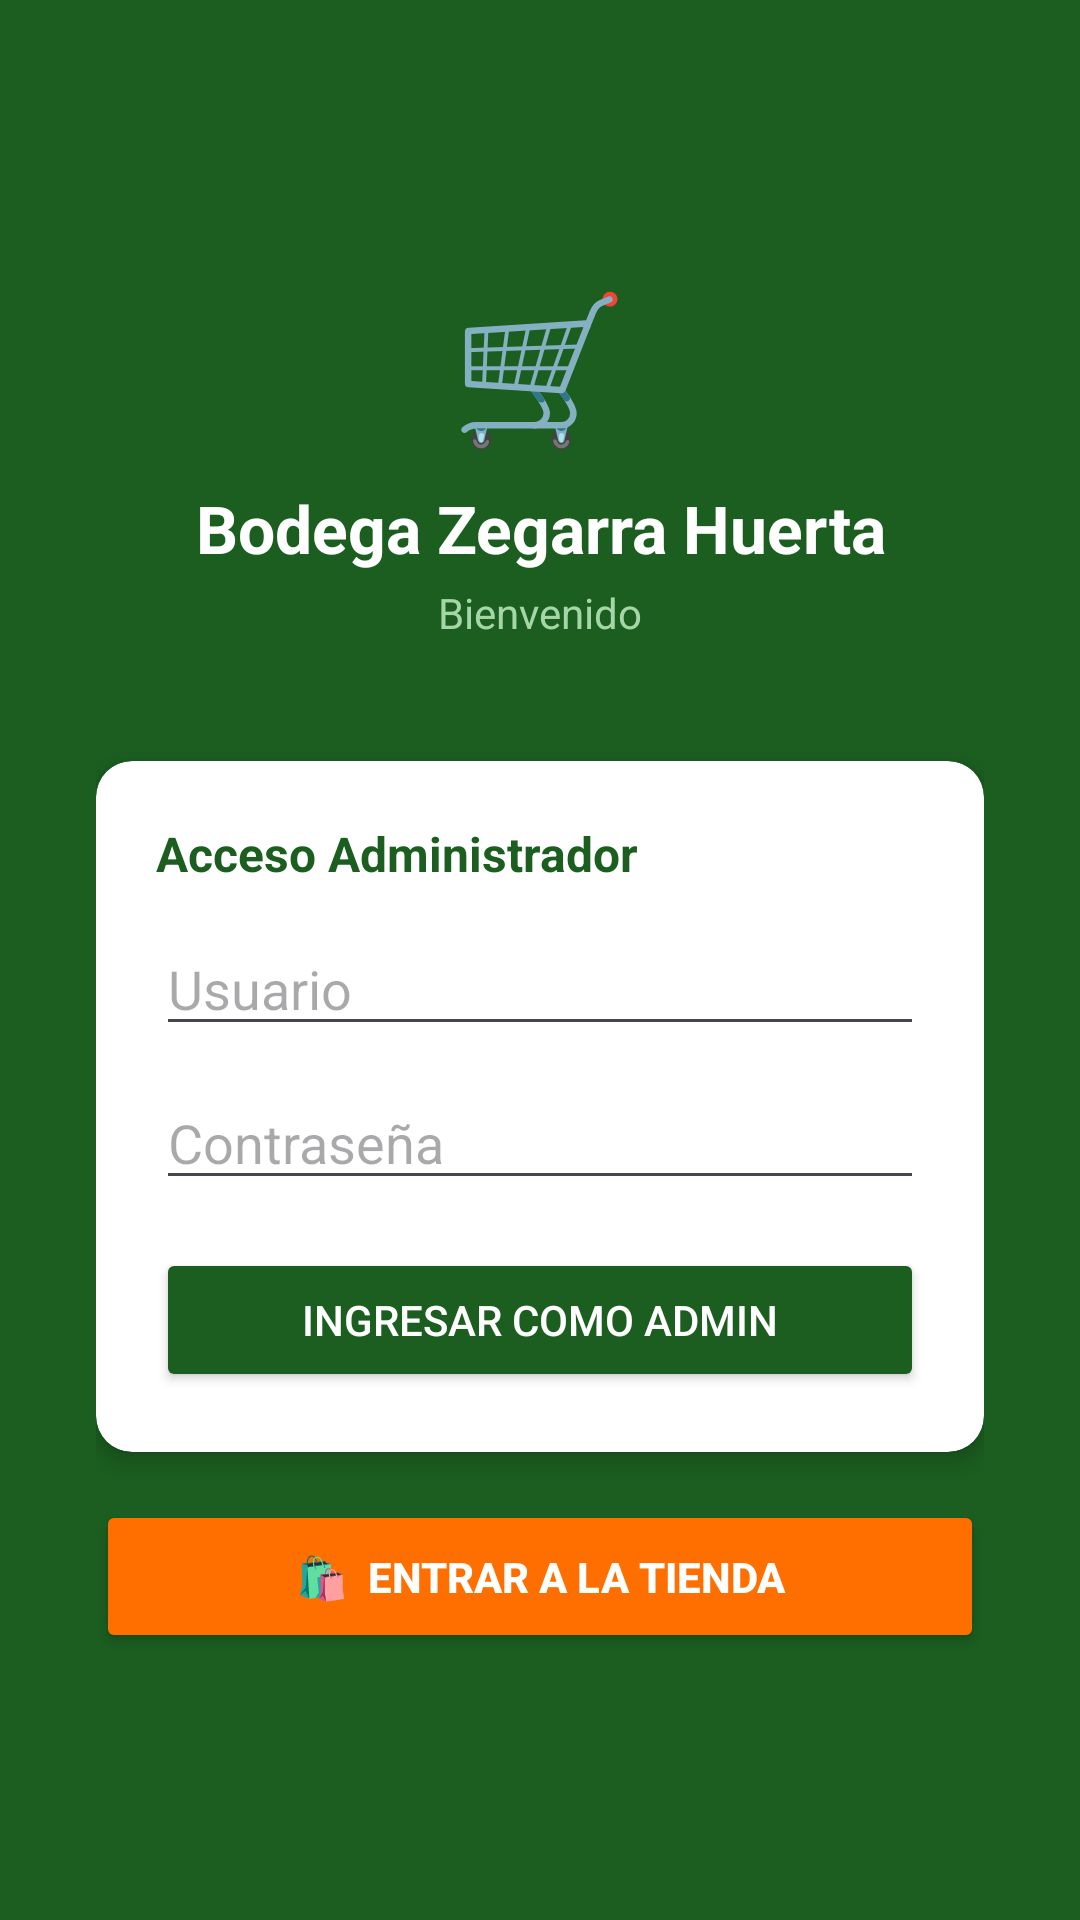

Write the Android layout XML for this screen, with the resource values it uses.
<!-- AndroidManifest.xml: application theme Theme.Bodegazegarrahuerta -->
<!-- res/layout/activity_main.xml -->
<?xml version="1.0" encoding="utf-8"?>
<LinearLayout xmlns:android="http://schemas.android.com/apk/res/android"
    android:layout_width="match_parent"
    android:layout_height="match_parent"
    android:orientation="vertical"
    android:gravity="center"
    android:background="#1B5E20"
    android:padding="32dp">

    <TextView
        android:layout_width="wrap_content"
        android:layout_height="wrap_content"
        android:text="🛒"
        android:textSize="48sp"
        android:layout_marginBottom="8dp"/>

    <TextView
        android:layout_width="wrap_content"
        android:layout_height="wrap_content"
        android:text="Bodega Zegarra Huerta"
        android:textColor="#FFFFFF"
        android:textSize="22sp"
        android:textStyle="bold"
        android:gravity="center"
        android:layout_marginBottom="4dp"/>

    <TextView
        android:layout_width="wrap_content"
        android:layout_height="wrap_content"
        android:text="Bienvenido"
        android:textColor="#A5D6A7"
        android:textSize="14sp"
        android:layout_marginBottom="40dp"/>

    <androidx.cardview.widget.CardView
        xmlns:app="http://schemas.android.com/apk/res-auto"
        android:layout_width="match_parent"
        android:layout_height="wrap_content"
        android:layout_marginBottom="16dp"
        app:cardCornerRadius="12dp"
        app:cardElevation="4dp">

        <LinearLayout
            android:layout_width="match_parent"
            android:layout_height="wrap_content"
            android:orientation="vertical"
            android:padding="20dp">

            <TextView
                android:layout_width="wrap_content"
                android:layout_height="wrap_content"
                android:text="Acceso Administrador"
                android:textStyle="bold"
                android:textColor="#1B5E20"
                android:textSize="16sp"
                android:layout_marginBottom="12dp"/>

            <EditText
                android:id="@+id/etUsuario"
                android:layout_width="match_parent"
                android:layout_height="wrap_content"
                android:hint="Usuario"
                android:inputType="text"
                android:layout_marginBottom="10dp"/>

            <EditText
                android:id="@+id/etPassword"
                android:layout_width="match_parent"
                android:layout_height="wrap_content"
                android:hint="Contraseña"
                android:inputType="textPassword"
                android:layout_marginBottom="16dp"/>

            <Button
                android:id="@+id/btnAdmin"
                android:layout_width="match_parent"
                android:layout_height="wrap_content"
                android:text="INGRESAR COMO ADMIN"
                android:backgroundTint="#1B5E20"
                android:textColor="#FFFFFF"/>
        </LinearLayout>
    </androidx.cardview.widget.CardView>

    <Button
        android:id="@+id/btnCliente"
        android:layout_width="match_parent"
        android:layout_height="wrap_content"
        android:text="🛍️  ENTRAR A LA TIENDA"
        android:backgroundTint="#FF6F00"
        android:textColor="#FFFFFF"
        android:textStyle="bold"
        android:padding="16dp"/>
</LinearLayout>
<!-- resources referenced by this layout -->
<resources>
  <style name="Theme.Bodegazegarrahuerta" parent="Base.Theme.Bodegazegarrahuerta" />
  <style name="Base.Theme.Bodegazegarrahuerta" parent="Theme.Material3.DayNight.NoActionBar">
          
          
      </style>
</resources>
